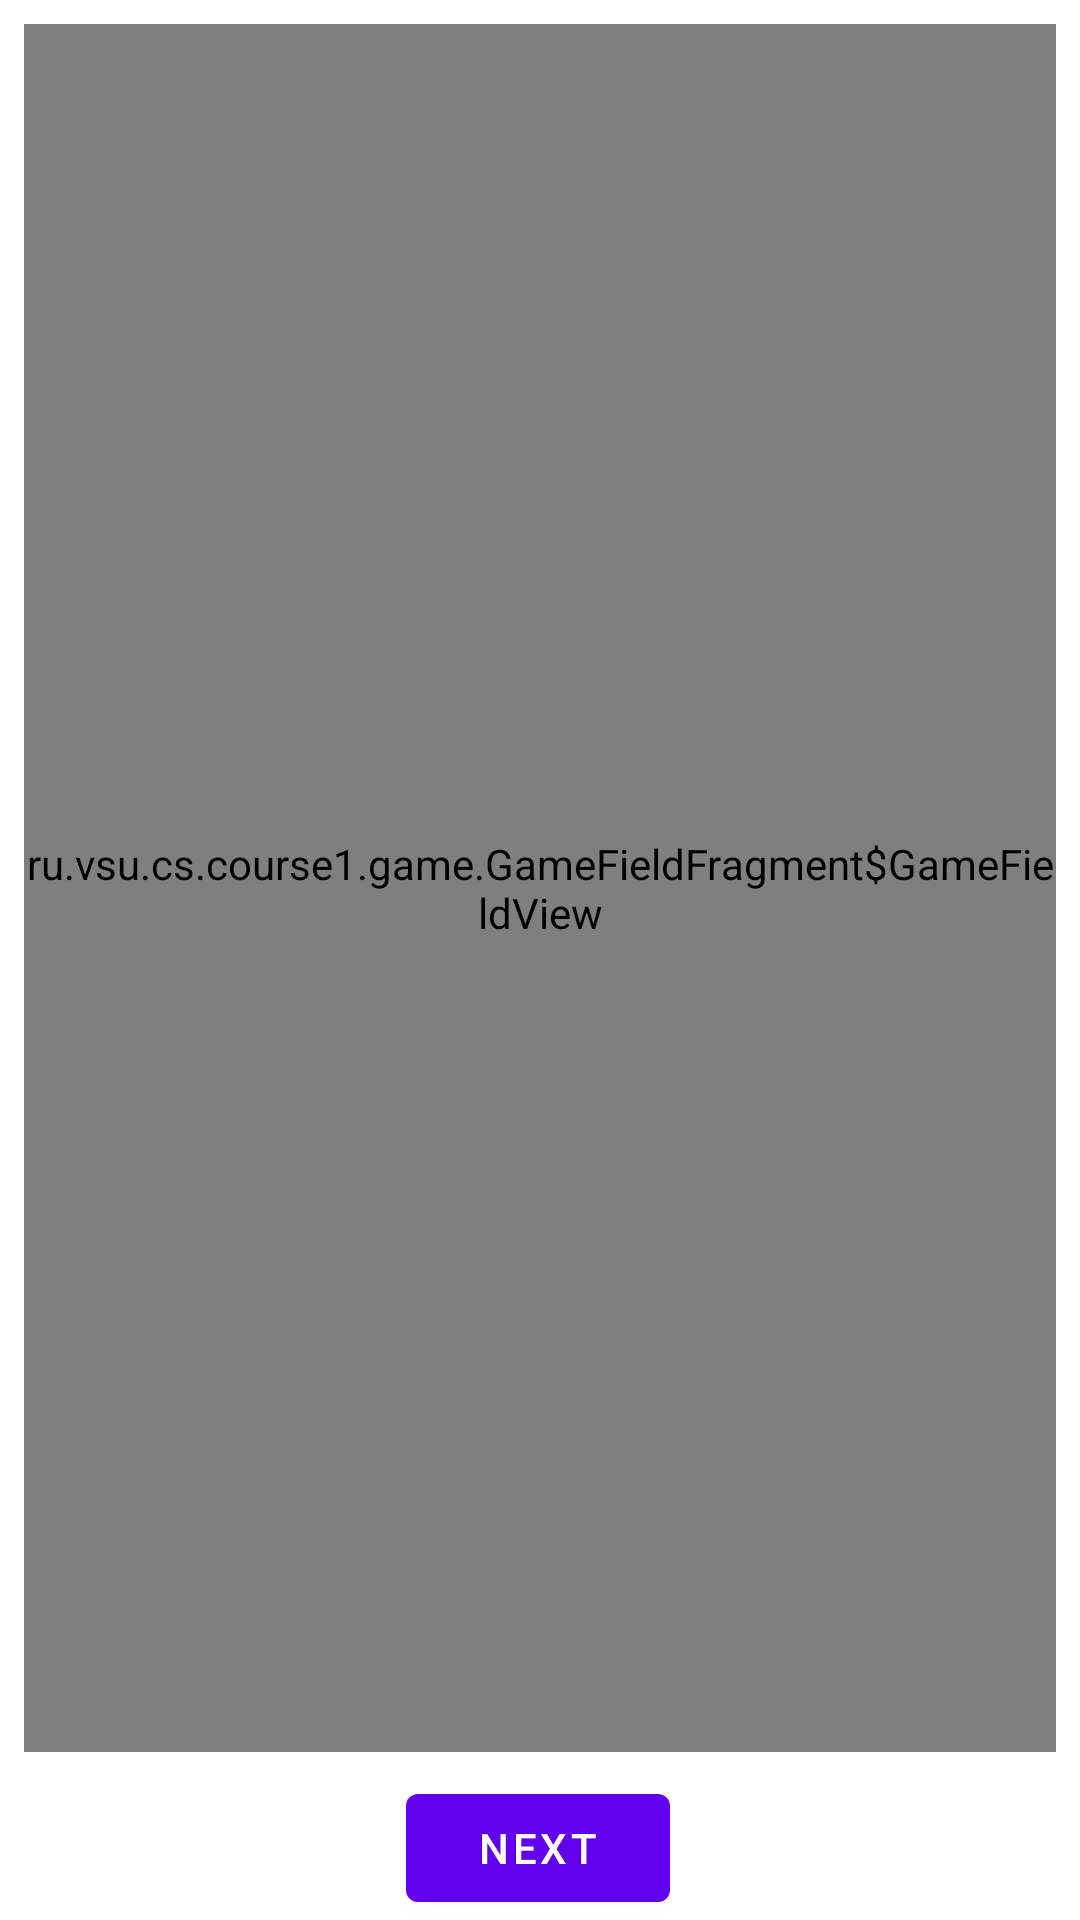

Reconstruct the res/layout file that produces this screen, plus the resources it refers to.
<!-- AndroidManifest.xml: application theme Theme.GameTemplate -->
<!-- res/layout/fragment_game_field.xml -->
<?xml version="1.0" encoding="utf-8"?>
<androidx.constraintlayout.widget.ConstraintLayout xmlns:android="http://schemas.android.com/apk/res/android"
    xmlns:app="http://schemas.android.com/apk/res-auto"
    xmlns:tools="http://schemas.android.com/tools"
    android:layout_width="match_parent"
    android:layout_height="match_parent"
    tools:context=".GameFieldFragment">

    <Button
        android:id="@+id/button_first"
        android:layout_width="wrap_content"
        android:layout_height="wrap_content"
        android:text="@string/next"
        app:layout_constraintBottom_toBottomOf="parent"
        app:layout_constraintEnd_toEndOf="parent"
        app:layout_constraintHorizontal_bias="0.498"
        app:layout_constraintStart_toStartOf="parent" />

    <view
        android:id="@+id/view_game_field"
        class="ru.vsu.cs.course1.game.GameFieldFragment$GameFieldView"
        android:layout_width="0dp"
        android:layout_height="0dp"
        android:layout_marginStart="8dp"
        android:layout_marginTop="8dp"
        android:layout_marginEnd="8dp"
        android:layout_marginBottom="8dp"
        app:layout_constraintBottom_toTopOf="@+id/button_first"
        app:layout_constraintEnd_toEndOf="parent"
        app:layout_constraintStart_toStartOf="parent"
        app:layout_constraintTop_toTopOf="parent" />


</androidx.constraintlayout.widget.ConstraintLayout>
<!-- resources referenced by this layout -->
<resources>
  <string name="next">Next</string>
  <style name="Theme.GameTemplate" parent="Theme.MaterialComponents.DayNight.DarkActionBar">
          
          <item name="colorPrimary">@color/purple_500</item>
          <item name="colorPrimaryVariant">@color/purple_700</item>
          <item name="colorOnPrimary">@color/white</item>
          
          <item name="colorSecondary">@color/teal_200</item>
          <item name="colorSecondaryVariant">@color/teal_700</item>
          <item name="colorOnSecondary">@color/black</item>
          
          <item name="android:statusBarColor">?attr/colorPrimaryVariant</item>
          
      </style>
  <!-- not gathered from this repository: default colours our renderer supplied (Android Studio template values) -->
  <color name="purple_500">#FF6200EE</color>
  <color name="purple_700">#FF3700B3</color>
  <color name="teal_200">#FF03DAC5</color>
  <color name="teal_700">#FF018786</color>
  <color name="black">#FF000000</color>
  <color name="white">#FFFFFFFF</color>
</resources>
